Run: headless pygame with SDL's dummy video driver; simulated clock (each Clock.tick advances the game by its frame time, no real sleeping); random seed 0; keys injected as events and as key.get_pressed() state; no mouse input.
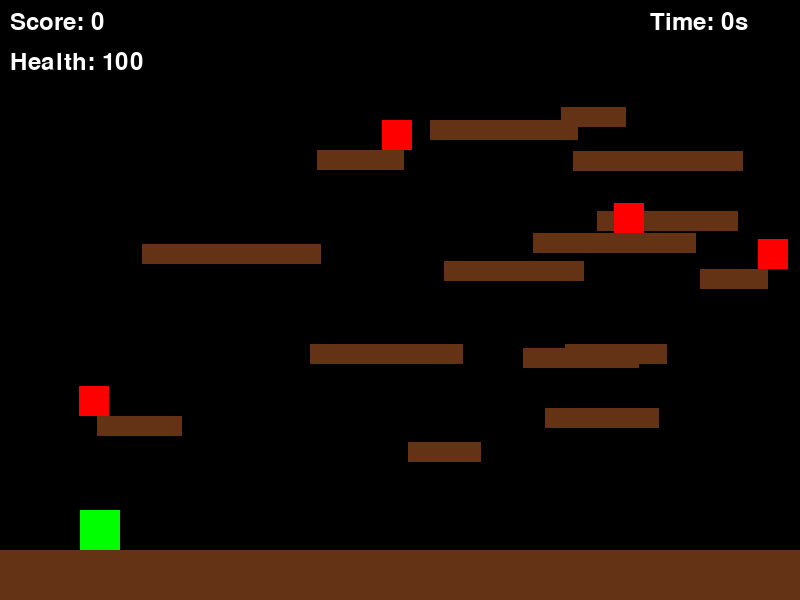
Frame 1 of 4 · flips 1–60 · no input
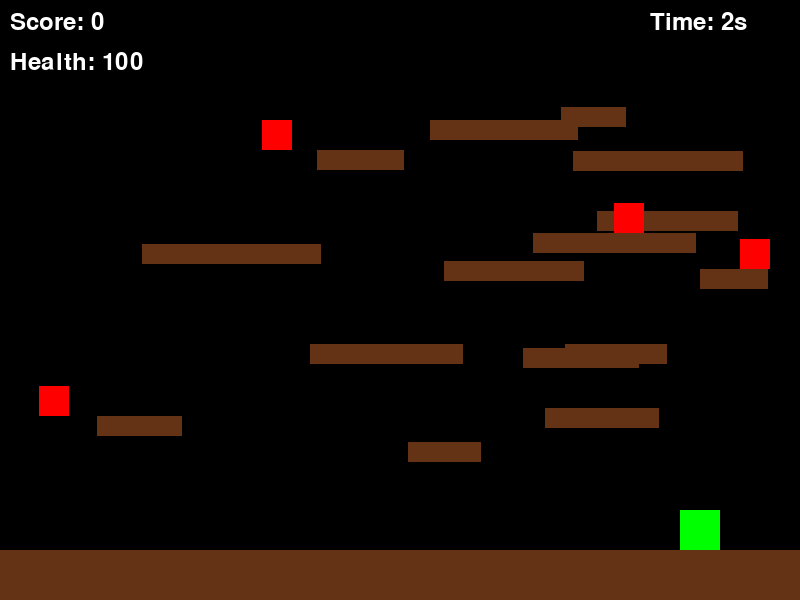
Frame 2 of 4 · flips 61–180 · tapped SPACE, RETURN · held RIGHT (→), D
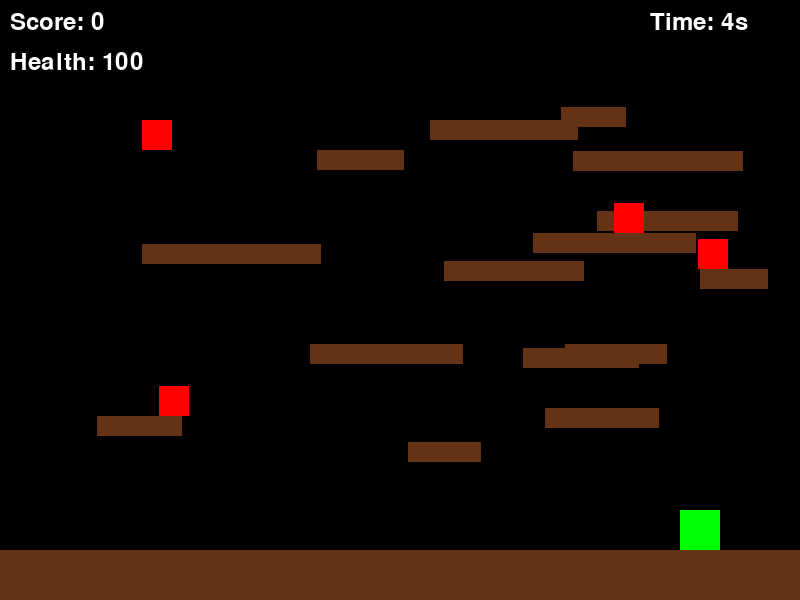
Frame 3 of 4 · flips 181–300 · held DOWN (↓), S
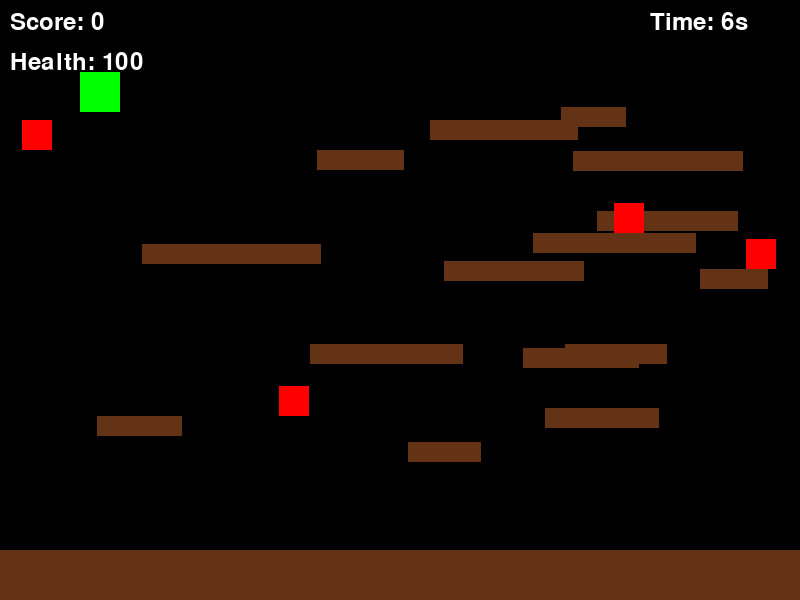
Frame 4 of 4 · flips 301–420 · held LEFT (←), A, UP (↑), W

The pygame program that drew these frames:

import pygame
import random
import sys
from pygame.locals import *

# Инициализация Pygame
pygame.init()

# Настройки окна
WIDTH, HEIGHT = 800, 600
screen = pygame.display.set_mode((WIDTH, HEIGHT))
pygame.display.set_caption("Knight Cat: Platform Horror")

# Цвета
BLACK = (0, 0, 0)
WHITE = (255, 255, 255)
RED = (255, 0, 0)
GREEN = (0, 255, 0)
BLUE = (0, 0, 255)
PLATFORM_COLOR = (100, 50, 20)

# Физика
GRAVITY = 0.5
JUMP_STRENGTH = -12

# Персонаж: кот
class Cat(pygame.sprite.Sprite):
    def __init__(self):
        super().__init__()
        self.image = pygame.Surface((40, 40))
        self.image.fill(GREEN)
        self.rect = self.image.get_rect()
        self.rect.center = (100, HEIGHT - 100)
        self.velocity_y = 0
        self.on_ground = False
        self.health = 100
        self.attack_cooldown = 0

    def update(self, platforms):
        keys = pygame.key.get_pressed()
        if keys[K_a]:
            self.rect.x -= 5
        if keys[K_d]:
            self.rect.x += 5

        self.velocity_y += GRAVITY
        self.rect.y += self.velocity_y

        self.on_ground = False
        for platform in platforms:
            if self.rect.colliderect(platform.rect) and self.velocity_y > 0:
                self.rect.bottom = platform.rect.top
                self.velocity_y = 0
                self.on_ground = True

        if keys[K_w] and self.on_ground:
            self.velocity_y = JUMP_STRENGTH

        if self.attack_cooldown > 0:
            self.attack_cooldown -= 1

    def attack(self):
        if self.attack_cooldown == 0:
            self.attack_cooldown = 20
            return True
        return False

# Платформы
class Platform(pygame.sprite.Sprite):
    def __init__(self, x, y, width, height):
        super().__init__()
        self.image = pygame.Surface((width, height))
        self.image.fill(PLATFORM_COLOR)
        self.rect = self.image.get_rect()
        self.rect.x = x
        self.rect.y = y

# Враги
class Enemy(pygame.sprite.Sprite):
    def __init__(self, x, y):
        super().__init__()
        self.image = pygame.Surface((30, 30))
        self.image.fill(RED)
        self.rect = self.image.get_rect()
        self.rect.x = x
        self.rect.y = y
        self.direction = random.choice([-1, 1])
        self.speed = random.randint(1, 3)

    def update(self, platforms):
        self.rect.x += self.direction * self.speed
        for platform in platforms:
            if self.rect.colliderect(platform.rect):
                self.direction *= -1
                break
        if self.rect.left < 0 or self.rect.right > WIDTH:
            self.direction *= -1

# Генератор мира
def generate_world():
    platforms = pygame.sprite.Group()
    platforms.add(Platform(0, HEIGHT - 50, WIDTH, 50))  # Земля
    for _ in range(15):
        width = random.randint(50, 200)
        x = random.randint(0, WIDTH - width)
        y = random.randint(100, HEIGHT - 150)
        platforms.add(Platform(x, y, width, 20))
    return platforms

# Создание объектов
all_sprites = pygame.sprite.Group()
platforms = generate_world()
enemies = pygame.sprite.Group()
player = Cat()
all_sprites.add(player)

# Спавн врагов
for platform in platforms:
    if random.random() < 0.3 and platform.rect.y < HEIGHT - 100:
        enemy = Enemy(platform.rect.centerx, platform.rect.y - 30)
        all_sprites.add(enemy)
        enemies.add(enemy)

# Таймер и очки
start_time = pygame.time.get_ticks()
score = 0
font = pygame.font.SysFont(None, 36)

# Игровой цикл
clock = pygame.time.Clock()
running = True
while running:
    screen.fill(BLACK)
    
    # Таймер (секунды)
    current_time = (pygame.time.get_ticks() - start_time) // 1000
    timer_text = font.render(f"Time: {current_time}s", True, WHITE)
    
    # Очки
    score_text = font.render(f"Score: {score}", True, WHITE)
    
    for event in pygame.event.get():
        if event.type == QUIT:
            running = False
        elif event.type == KEYDOWN:
            if event.key == K_SPACE and player.attack():
                for enemy in enemies:
                    if abs(enemy.rect.x - player.rect.x) < 50 and abs(enemy.rect.y - player.rect.y) < 50:
                        enemy.kill()
                        score += 15  # +15 очков за врага

    # Обновление
    player.update(platforms)
    enemies.update(platforms)
    
    # Столкновения с врагами
    hits = pygame.sprite.spritecollide(player, enemies, False)
    for hit in hits:
        player.health -= 0.5
        if player.health <= 0:
            running = False
    
    # Рендеринг
    platforms.draw(screen)
    all_sprites.draw(screen)
    screen.blit(timer_text, (WIDTH - 150, 10))
    screen.blit(score_text, (10, 10))
    screen.blit(font.render(f"Health: {int(player.health)}", True, WHITE), (10, 50))
    
    pygame.display.flip()
    clock.tick(60)

pygame.quit()
sys.exit()
